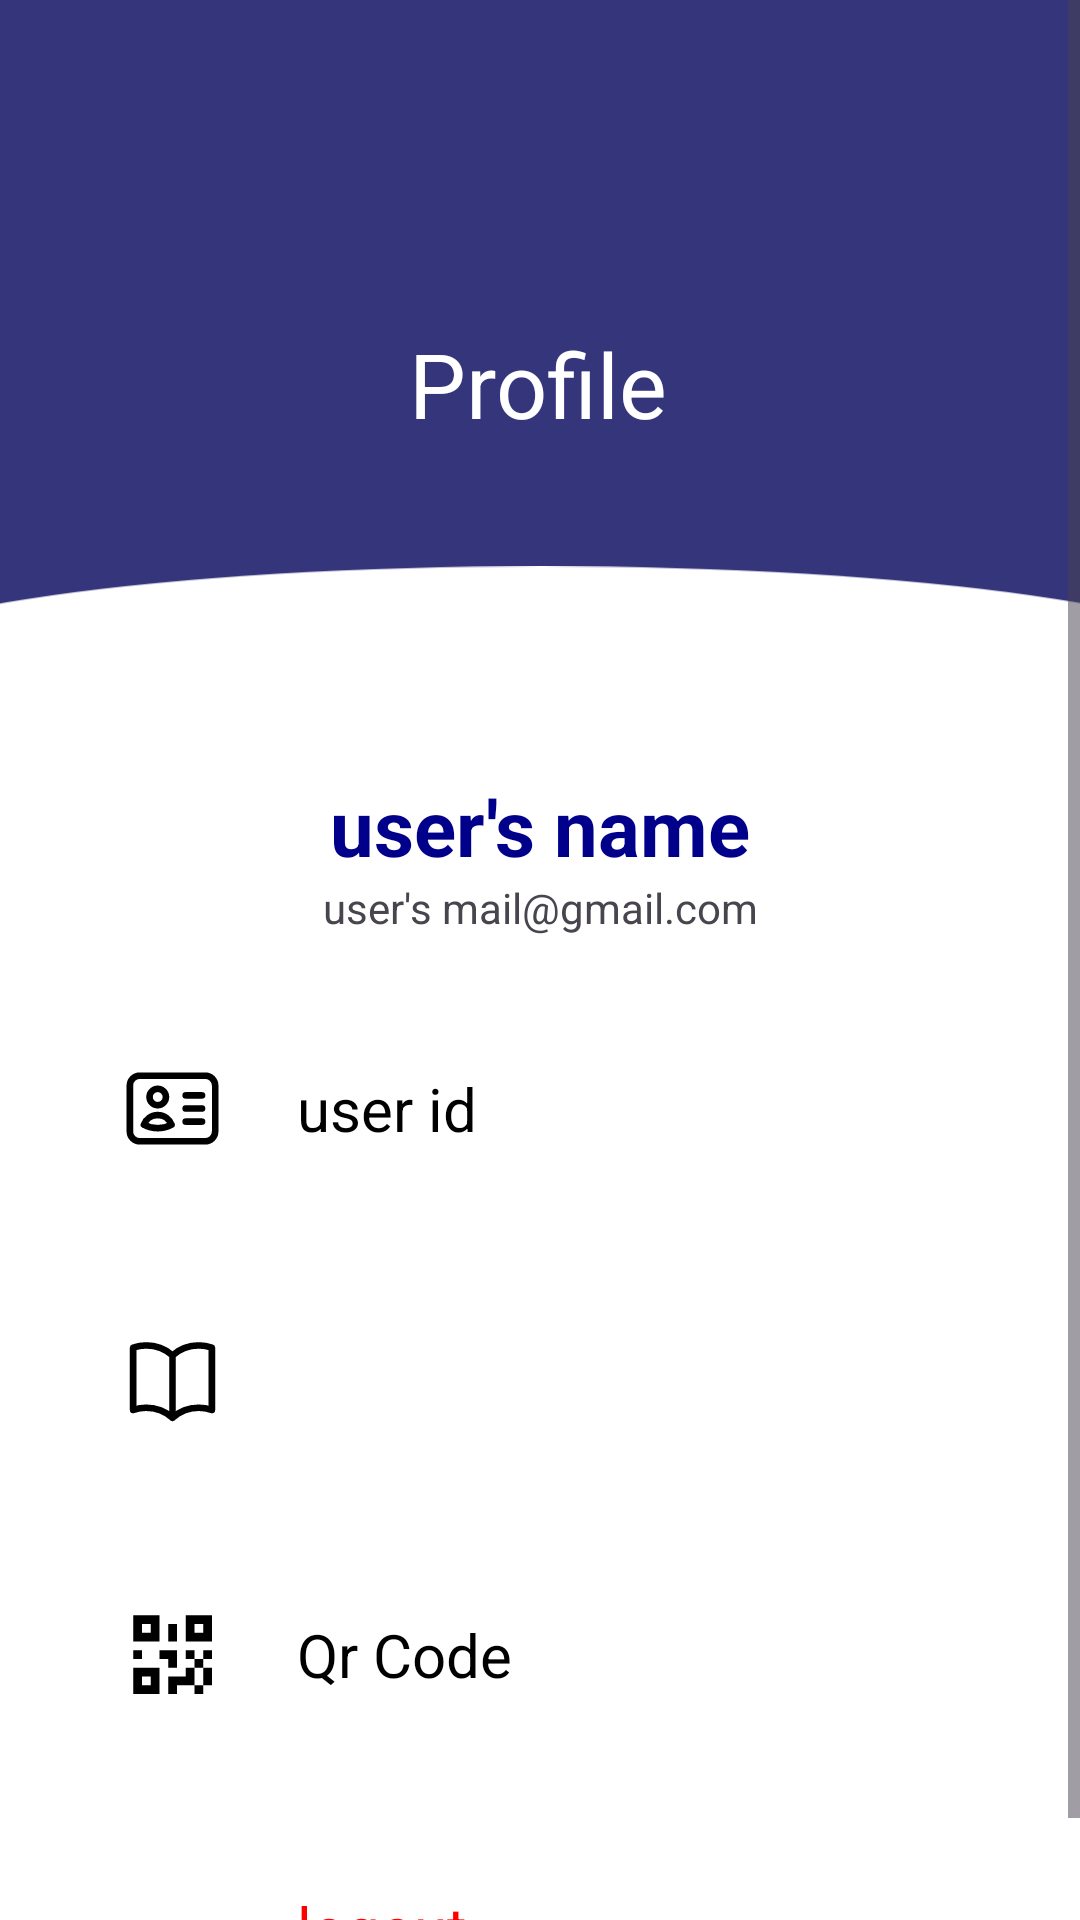

Layout XML and referenced resources for this Android screen:
<!-- AndroidManifest.xml: application theme Theme.Tuitionmanagementapp -->
<!-- res/layout/fragment_profile.xml -->
<?xml version="1.0" encoding="utf-8"?>
<FrameLayout xmlns:android="http://schemas.android.com/apk/res/android"
    xmlns:app="http://schemas.android.com/apk/res-auto"
    xmlns:tools="http://schemas.android.com/tools"
    android:layout_width="match_parent"
    android:layout_height="match_parent"
    android:background="#C0CCFF"
    tools:context=".student.ProfileFragment">

    <androidx.constraintlayout.widget.ConstraintLayout
        android:layout_width="match_parent"
        android:layout_height="match_parent">

        <ScrollView
            android:layout_width="match_parent"
            android:layout_height="match_parent"
            android:background="#FFFFFF"
            app:layout_constraintEnd_toEndOf="parent"
            app:layout_constraintStart_toStartOf="parent"
            app:layout_constraintTop_toTopOf="parent">

            <LinearLayout
                android:layout_width="match_parent"
                android:layout_height="wrap_content"
                android:orientation="vertical">

                <androidx.constraintlayout.widget.ConstraintLayout
                    android:layout_width="match_parent"
                    android:layout_height="250dp"
                    android:background="#35357C">

                    <ImageView
                        android:id="@+id/imageView2"
                        android:layout_width="461dp"
                        android:layout_height="248dp"
                        android:layout_marginTop="180dp"
                        android:contentDescription="TODO"
                        android:src="@drawable/arc"
                        app:layout_constraintEnd_toEndOf="parent"
                        app:layout_constraintStart_toStartOf="parent"
                        app:layout_constraintTop_toTopOf="parent" />

                    <ImageView
                        android:id="@+id/imageView4"
                        android:layout_width="wrap_content"
                        android:layout_height="wrap_content"
                        android:src="@drawable/profile"
                        app:layout_constraintBottom_toBottomOf="parent"
                        app:layout_constraintEnd_toEndOf="parent"
                        app:layout_constraintStart_toStartOf="parent" />

                    <TextView
                        android:id="@+id/textView"
                        android:layout_width="wrap_content"
                        android:layout_height="wrap_content"
                        android:text="Profile"
                        android:textColor="@color/white"
                        android:textSize="30sp"
                        app:layout_constraintBottom_toTopOf="@+id/imageView4"
                        app:layout_constraintEnd_toEndOf="parent"
                        app:layout_constraintHorizontal_bias="0.498"
                        app:layout_constraintStart_toStartOf="parent"
                        app:layout_constraintTop_toTopOf="parent"
                        app:layout_constraintVertical_bias="0.514" />

                </androidx.constraintlayout.widget.ConstraintLayout>

                <TextView
                    android:id="@+id/textView5"
                    android:layout_width="match_parent"
                    android:layout_height="wrap_content"
                    android:text="user's name"
                    android:textAlignment="center"
                    android:textColor="@color/dark_blue"
                    android:textSize="26sp"
                    android:textStyle="bold"
                    android:layout_marginTop="8dp"
                    />

                <TextView
                    android:id="@+id/textView6"
                    android:layout_width="match_parent"
                    android:layout_height="wrap_content"
                    android:textAlignment="center"
                    android:text="user's mail@gmail.com" />

                <androidx.constraintlayout.widget.ConstraintLayout
                    android:layout_width="match_parent"
                    android:layout_height="match_parent"
                    android:layout_marginStart="32dp"
                    android:layout_marginEnd="32dp"
                    android:layout_marginTop="16dp"
                    android:layout_marginBottom="16dp"

                    >

                    <ImageView
                        android:id="@+id/imageView8"
                        android:layout_width="35dp"
                        android:layout_height="35dp"
                        android:layout_marginStart="8dp"
                        android:layout_marginTop="24dp"
                        android:src="@drawable/ic_id"
                        app:layout_constraintStart_toStartOf="parent"
                        app:layout_constraintTop_toTopOf="parent" />

                    <TextView
                        android:id="@+id/textView8"
                        android:layout_width="wrap_content"
                        android:layout_height="wrap_content"
                        android:layout_marginStart="24dp"
                        android:text="user id"
                        android:textColor="@color/black"
                        android:textSize="20dp"
                        app:layout_constraintBottom_toBottomOf="@+id/imageView8"
                        app:layout_constraintStart_toEndOf="@+id/imageView8"
                        app:layout_constraintTop_toTopOf="@+id/imageView8" />
                </androidx.constraintlayout.widget.ConstraintLayout>
                <androidx.constraintlayout.widget.ConstraintLayout
                    android:layout_width="match_parent"
                    android:layout_height="match_parent"
                    android:layout_marginStart="32dp"
                    android:layout_marginEnd="32dp"
                    android:layout_marginTop="16dp"
                    android:layout_marginBottom="16dp"

                    >

                    <ImageView
                        android:id="@+id/imageView9"
                        android:layout_width="35dp"
                        android:layout_height="35dp"
                        android:layout_marginStart="8dp"
                        android:layout_marginTop="24dp"
                        android:src="@drawable/ic_book"
                        app:layout_constraintStart_toStartOf="parent"
                        app:layout_constraintTop_toTopOf="parent" />

                    <TextView
                        android:id="@+id/textView9"
                        android:layout_width="wrap_content"
                        android:layout_height="wrap_content"
                        android:layout_marginStart="24dp"
                        android:text=""
                        android:textColor="@color/black"
                        android:textSize="20dp"
                        app:layout_constraintBottom_toBottomOf="@+id/imageView9"
                        app:layout_constraintStart_toEndOf="@+id/imageView9"
                        app:layout_constraintTop_toTopOf="@+id/imageView9" />
                </androidx.constraintlayout.widget.ConstraintLayout>
                <androidx.constraintlayout.widget.ConstraintLayout
                    android:layout_width="match_parent"
                    android:layout_height="match_parent"
                    android:layout_marginStart="32dp"
                    android:layout_marginEnd="32dp"
                    android:layout_marginTop="16dp"
                    android:layout_marginBottom="16dp"

                    >

                    <ImageView
                        android:id="@+id/imageView13"
                        android:layout_width="35dp"
                        android:layout_height="35dp"
                        android:layout_marginStart="8dp"
                        android:layout_marginTop="24dp"
                        android:src="@drawable/ic_qr"
                        app:layout_constraintStart_toStartOf="parent"
                        app:layout_constraintTop_toTopOf="parent" />

                    <TextView
                        android:id="@+id/textView13"
                        android:layout_width="wrap_content"
                        android:layout_height="wrap_content"
                        android:layout_marginStart="24dp"
                        android:text="Qr Code"
                        android:textColor="@color/black"
                        android:textSize="20dp"
                        app:layout_constraintBottom_toBottomOf="@+id/imageView13"
                        app:layout_constraintStart_toEndOf="@+id/imageView13"
                        app:layout_constraintTop_toTopOf="@+id/imageView13"
                        />

                </androidx.constraintlayout.widget.ConstraintLayout>
                <androidx.constraintlayout.widget.ConstraintLayout
                    android:layout_width="match_parent"
                    android:layout_height="match_parent"
                    android:layout_marginStart="32dp"
                    android:layout_marginEnd="32dp"
                    android:layout_marginTop="16dp"
                    android:layout_marginBottom="16dp"

                    >

                    <ImageView
                        android:id="@+id/imageView12"
                        android:layout_width="35dp"
                        android:layout_height="35dp"
                        android:layout_marginStart="8dp"
                        android:layout_marginTop="24dp"
                        android:src="@drawable/ic_log_out"
                        app:layout_constraintStart_toStartOf="parent"
                        app:layout_constraintTop_toTopOf="parent" />

                    <TextView
                        android:id="@+id/textView12"
                        android:layout_width="wrap_content"
                        android:layout_height="wrap_content"
                        android:layout_marginStart="24dp"
                        android:text="logout"
                        android:textColor="@color/red"
                        android:textSize="20dp"
                        app:layout_constraintBottom_toBottomOf="@+id/imageView12"
                        app:layout_constraintStart_toEndOf="@+id/imageView12"
                        app:layout_constraintTop_toTopOf="@+id/imageView12" />
                </androidx.constraintlayout.widget.ConstraintLayout>

            </LinearLayout>
        </ScrollView>

    </androidx.constraintlayout.widget.ConstraintLayout>

</FrameLayout>
<!-- resources referenced by this layout -->
<resources>
  <color name="black">#FF000000</color>
  <color name="dark_blue">#00008B</color>
  <color name="red">#FF0000</color>
  <color name="white">#FFFFFFFF</color>
  <!-- drawable arc (drawable) -->
  <vector xmlns:android="http://schemas.android.com/apk/res/android"
      android:width="200dp"
      android:height="100dp"
      android:viewportWidth="200"
      android:viewportHeight="350">
  
      
      <path
          android:fillColor="#FFFFFF"
          android:pathData="M0,100 L0,50 A100,50 0 0,1 200,50 L200,100 Z"/>
  </vector>
  <!-- drawable ic_book (drawable) -->
  <vector xmlns:android="http://schemas.android.com/apk/res/android"
      android:width="24dp"
      android:height="24dp"
      android:viewportWidth="24"
      android:viewportHeight="24">
    <path
        android:pathData="M12,6.042A8.967,8.967 0,0 0,6 3.75c-1.052,0 -2.062,0.18 -3,0.512v14.25A8.987,8.987 0,0 1,6 18c2.305,0 4.408,0.867 6,2.292m0,-14.25a8.966,8.966 0,0 1,6 -2.292c1.052,0 2.062,0.18 3,0.512v14.25A8.987,8.987 0,0 0,18 18a8.967,8.967 0,0 0,-6 2.292m0,-14.25v14.25"
        android:strokeLineJoin="round"
        android:strokeWidth="1.5"
        android:fillColor="#00000000"
        android:strokeColor="@color/black"
        android:strokeLineCap="round"/>
  </vector>
  <!-- drawable ic_id (drawable) -->
  <vector xmlns:android="http://schemas.android.com/apk/res/android"
      android:width="24dp"
      android:height="24dp"
      android:viewportWidth="24"
      android:viewportHeight="24">
    <path
        android:pathData="M15,9h3.75M15,12h3.75M15,15h3.75M4.5,19.5h15a2.25,2.25 0,0 0,2.25 -2.25L21.75,6.75A2.25,2.25 0,0 0,19.5 4.5h-15a2.25,2.25 0,0 0,-2.25 2.25v10.5A2.25,2.25 0,0 0,4.5 19.5ZM10.5,9.375a1.875,1.875 0,1 1,-3.75 0,1.875 1.875,0 0,1 3.75,0ZM11.794,15.711a6.721,6.721 0,0 1,-3.17 0.789,6.721 6.721,0 0,1 -3.168,-0.789 3.376,3.376 0,0 1,6.338 0Z"
        android:strokeLineJoin="round"
        android:strokeWidth="1.5"
        android:fillColor="#00000000"
        android:strokeColor="@color/black"
        android:strokeLineCap="round"/>
  </vector>
  <!-- drawable ic_qr (drawable) -->
  <vector xmlns:android="http://schemas.android.com/apk/res/android"
      android:width="24dp"
      android:height="24dp"
      android:viewportWidth="24"
      android:viewportHeight="24">
    <path
        android:pathData="M3,11h2v2L3,13zM11,5h2v4h-2zM9,11h4v4h-2v-2L9,13zM15,11h2v2h2v-2h2v2h-2v2h2v4h-2v2h-2v-2h-4v2h-2v-4h4v-2h2v-2h-2zM19,19v-4h-2v4zM15,3h6v6h-6zM17,5v2h2L19,5zM3,3h6v6L3,9zM5,5v2h2L7,5zM3,15h6v6L3,21zM5,17v2h2v-2z"
        android:fillColor="@color/black"/>
  </vector>
  <style name="Theme.Tuitionmanagementapp" parent="Base.Theme.Tuitionmanagementapp" />
  <style name="Base.Theme.Tuitionmanagementapp" parent="Theme.Material3.DayNight.NoActionBar">
          
          
      </style>
</resources>
